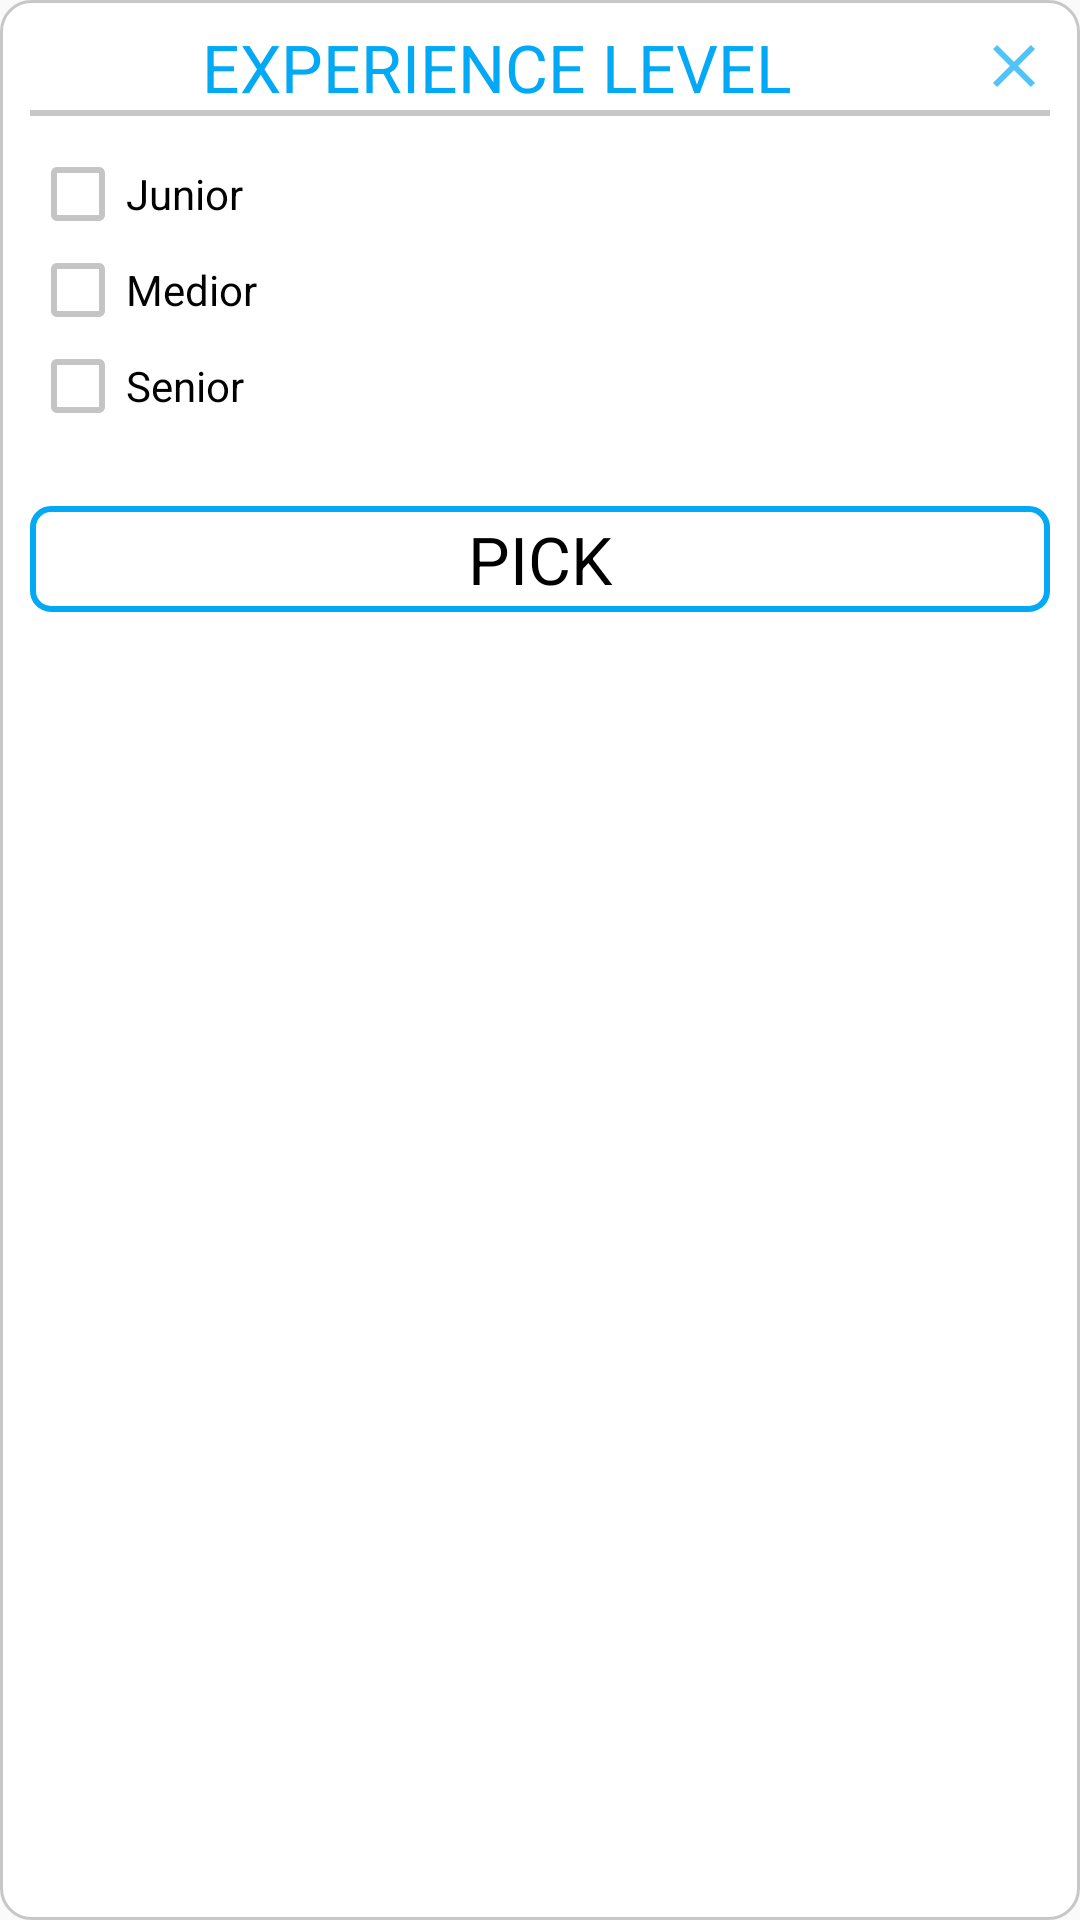

Reconstruct the res/layout file that produces this screen, plus the resources it refers to.
<!-- AndroidManifest.xml: application theme AppTheme -->
<!-- res/layout/dialog_experience_level.xml -->
<?xml version="1.0" encoding="utf-8"?>
<LinearLayout xmlns:android="http://schemas.android.com/apk/res/android"
    xmlns:app="http://schemas.android.com/apk/res-auto"
    android:layout_width="wrap_content"
    android:layout_height="wrap_content"
    android:background="@drawable/background_recycler"
    android:orientation="vertical"
    android:padding="10dp">


    <androidx.constraintlayout.widget.ConstraintLayout
        android:layout_width="match_parent"
        android:layout_height="wrap_content"
        android:layout_gravity="center_vertical">

        <TextView
            android:layout_width="wrap_content"
            android:layout_height="wrap_content"
            android:layout_marginEnd="5dp"
            android:text="@string/experience_level"
            android:textAllCaps="true"
            android:textColor="@color/blue"
            android:textAlignment="center"
            android:textSize="22sp"
            app:layout_constraintBottom_toBottomOf="@id/ivClose"
            app:layout_constraintStart_toStartOf="parent"
            app:layout_constraintEnd_toStartOf="@id/ivClose"
            app:layout_constraintTop_toTopOf="@id/ivClose" />

        <ImageView
            android:id="@+id/ivClose"
            android:layout_width="wrap_content"
            android:layout_height="wrap_content"
            android:src="@drawable/ic_close"
            app:layout_constraintEnd_toEndOf="parent"
            app:layout_constraintTop_toTopOf="parent" />
    </androidx.constraintlayout.widget.ConstraintLayout>

    <View
        android:layout_width="match_parent"
        android:layout_height="2dp"
        android:background="@color/grey" />


    <CheckBox
        android:id="@+id/cbJunior"
        android:layout_width="match_parent"
        android:layout_height="wrap_content"
        android:layout_gravity="center_horizontal"
        android:layout_marginTop="10dp"
        android:text="@string/junior" />

    <CheckBox
        android:id="@+id/cbMedior"
        android:layout_width="match_parent"
        android:layout_height="wrap_content"
        android:layout_gravity="center_horizontal"
        android:text="@string/medior" />

    <CheckBox
        android:id="@+id/cbSenior"
        android:layout_width="match_parent"
        android:layout_height="wrap_content"
        android:layout_gravity="center_horizontal"
        android:text="@string/senior" />

    <TextView
        android:id="@+id/tvPick"
        android:layout_width="match_parent"
        android:layout_height="wrap_content"
        android:layout_marginTop="24dp"
        android:background="@drawable/selector_main_btn"
        android:padding="3dp"
        android:text="@string/pick"
        android:textAllCaps="true"
        android:textAlignment="center"
        android:textColor="@color/main_btn_text_selector"
        android:textSize="22sp" />
</LinearLayout>
<!-- resources referenced by this layout -->
<resources>
  <color name="blue">#03A9F4</color>
  <color name="grey">#C7C7C7</color>
  <!-- drawable background_recycler (drawable) -->
  <?xml version="1.0" encoding="utf-8"?>
  <shape xmlns:android="http://schemas.android.com/apk/res/android"
      android:shape="rectangle">
      <corners android:radius="10dp" />
      <solid android:color="@color/white" />
      <stroke
          android:width="1dp"
          android:color="@color/grey" />
      <padding
          android:bottom="10dp"
          android:left="10dp"
          android:right="10dp"
          android:top="10dp"/>
  </shape>
  <!-- drawable ic_close (drawable) -->
  <vector android:alpha="0.7" android:height="24dp" android:tint="#03A9F4"
      android:viewportHeight="24.0" android:viewportWidth="24.0"
      android:width="24dp" xmlns:android="http://schemas.android.com/apk/res/android">
      <path android:fillColor="#FF000000" android:pathData="M19,6.41L17.59,5 12,10.59 6.41,5 5,6.41 10.59,12 5,17.59 6.41,19 12,13.41 17.59,19 19,17.59 13.41,12z"/>
  </vector>
  <!-- drawable selector_main_btn (drawable) -->
  <?xml version="1.0" encoding="utf-8"?>
  <selector xmlns:android="http://schemas.android.com/apk/res/android">
      <item android:drawable="@drawable/selected_btn" android:state_selected="true"></item>
      <item android:drawable="@drawable/selected_btn" android:state_pressed="true"></item>
      <item android:drawable="@drawable/not_selected_toggle_button"></item>
  </selector>
  <string name="experience_level">Experience level</string>
  <string name="junior">Junior</string>
  <string name="medior">Medior</string>
  <string name="pick">Pick</string>
  <string name="senior">Senior</string>
  <style name="AppTheme" parent="Theme.AppCompat.Light.NoActionBar">
          
          <item name="colorPrimary">@color/colorPrimary</item>
          <item name="colorPrimaryDark">@color/colorPrimaryDark</item>
          <item name="colorAccent">@color/colorAccent</item>
  
          <item name="colorControlNormal">#c5c5c5</item>
          <item name="colorControlActivated">@color/blue</item>
          <item name="colorControlHighlight">@color/blue</item>
      </style>
  <color name="white">#FFFFFF</color>
  <!-- drawable selected_btn (drawable) -->
  <?xml version="1.0" encoding="utf-8"?>
  <shape xmlns:android="http://schemas.android.com/apk/res/android"
      android:shape="rectangle">
      <corners android:radius="6dp" />
      <solid android:color="@color/white" />
      <stroke
          android:width="2dp"
          android:color="@color/black" />
  </shape>
  <!-- drawable not_selected_toggle_button (drawable) -->
  <?xml version="1.0" encoding="utf-8"?>
  <shape xmlns:android="http://schemas.android.com/apk/res/android"
  android:shape="rectangle">
  <corners android:radius="6dp" />
  <solid android:color="@color/white" />
  <stroke
      android:width="2dp"
      android:color="@color/blue" />
  </shape>
  <color name="colorPrimary">#008577</color>
  <color name="colorPrimaryDark">#00574B</color>
  <color name="colorAccent">#D81B60</color>
  <color name="black">#000000</color>
</resources>
